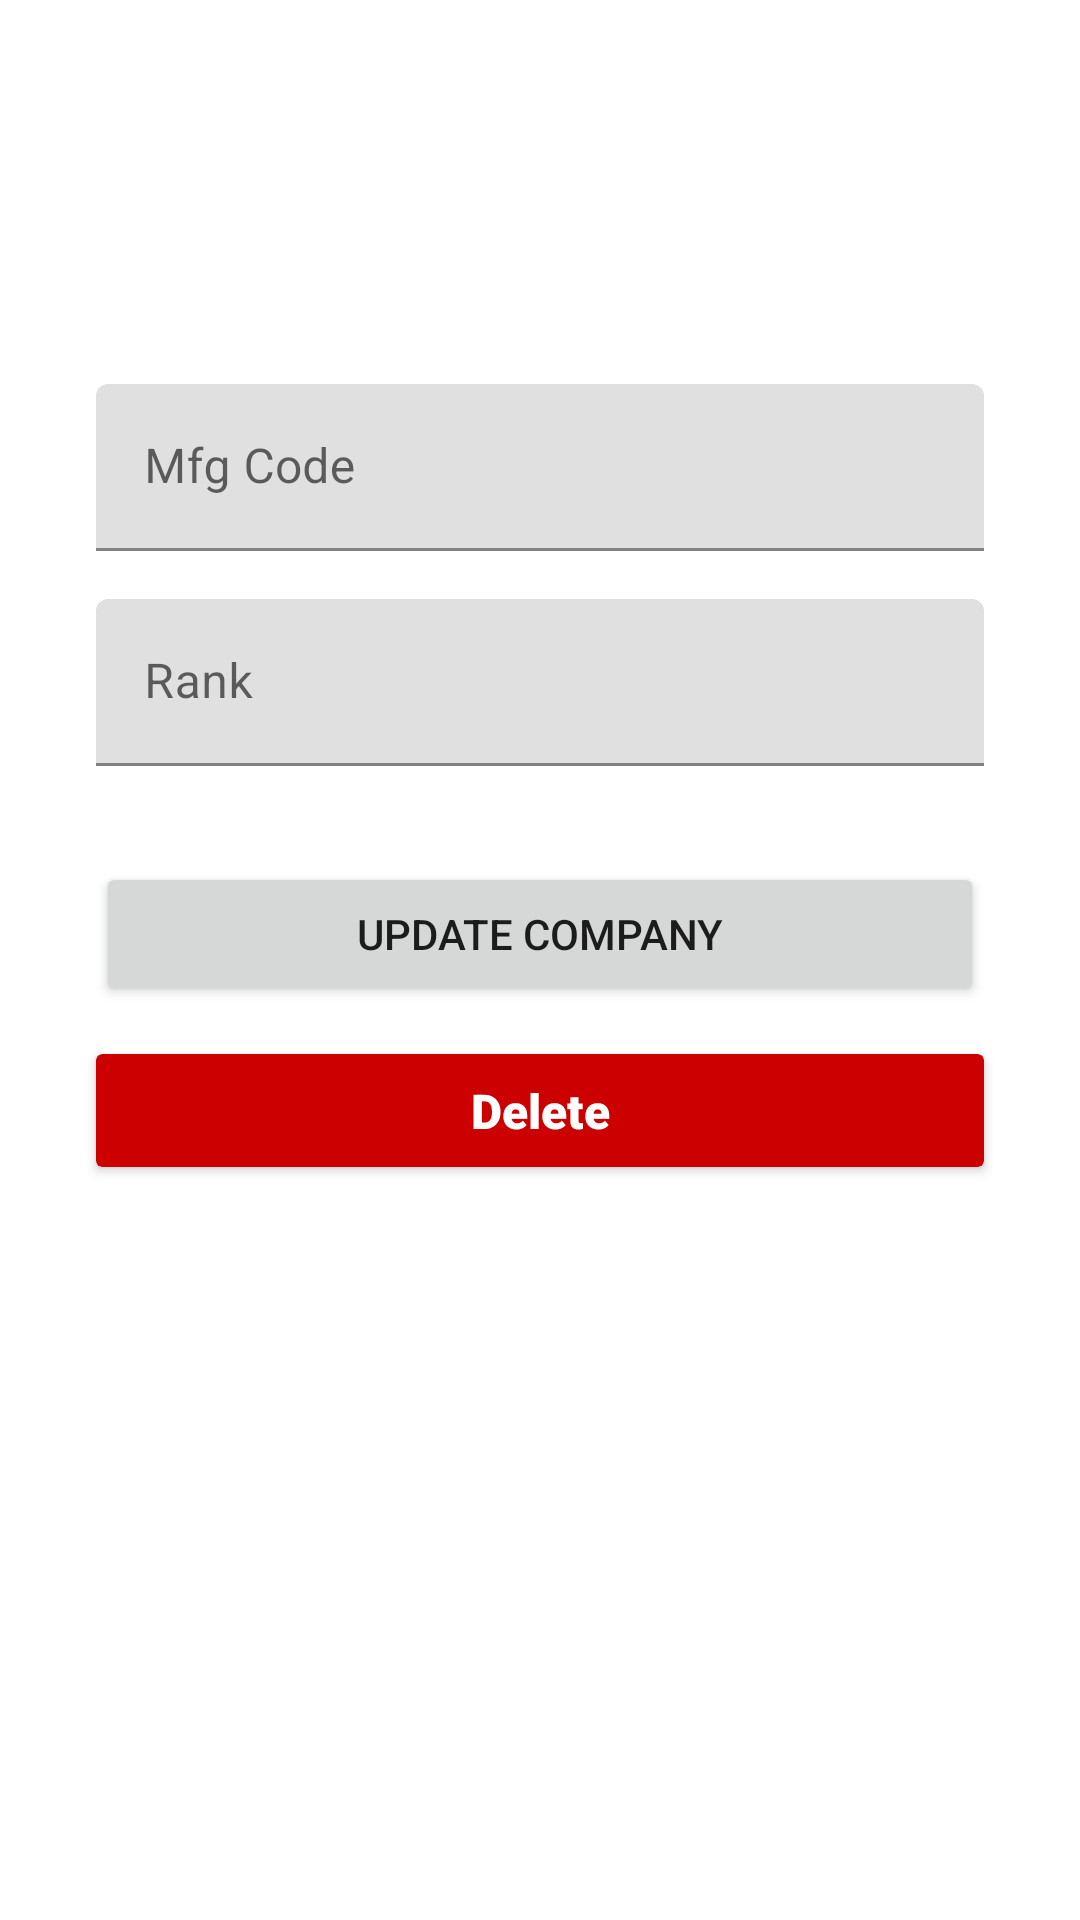

Produce the Android XML layout that renders to this screen, including the resource entries it uses.
<!-- AndroidManifest.xml: application theme Theme.PITSTOPBYNATIONAL -->
<!-- res/layout/activity_company_edit.xml -->
<?xml version="1.0" encoding="utf-8"?>
<layout xmlns:android="http://schemas.android.com/apk/res/android"
    xmlns:app="http://schemas.android.com/apk/res-auto"
    xmlns:tools="http://schemas.android.com/tools">
    <data>
        <import type="android.view.View"/>
        <variable
            name="loading"
            type="Boolean" />
    </data>
    <androidx.constraintlayout.widget.ConstraintLayout
        android:layout_width="match_parent"
        android:layout_height="match_parent"
        tools:context=".ui.activity.CompanyEditActivity">

        <ImageView
            android:id="@+id/imageView"
            android:layout_width="96dp"
            android:layout_height="96dp"
            android:layout_marginStart="32dp"
            android:layout_marginTop="16dp"
            android:layout_marginEnd="32dp"
            android:layout_weight="1"
            android:src="@drawable/ic_baseline_file_upload_24"
            app:layout_constraintEnd_toEndOf="parent"
            app:layout_constraintStart_toStartOf="parent"
            app:layout_constraintTop_toTopOf="parent" />

        <com.google.android.material.textfield.TextInputLayout
            android:id="@+id/mfgCodeInput"
            android:layout_width="match_parent"
            android:layout_height="wrap_content"
            android:layout_marginStart="32dp"
            android:layout_marginTop="16dp"
            android:layout_marginEnd="32dp"
            android:hint="Mfg Code"
            app:layout_constraintEnd_toEndOf="parent"
            app:layout_constraintStart_toStartOf="parent"
            app:layout_constraintTop_toBottomOf="@+id/imageView">

            <com.google.android.material.textfield.TextInputEditText
                android:layout_width="match_parent"
                android:layout_height="wrap_content"
                android:enabled="false" />
        </com.google.android.material.textfield.TextInputLayout>

        <com.google.android.material.textfield.TextInputLayout
            android:id="@+id/rankInput"
            android:layout_width="match_parent"
            android:layout_height="wrap_content"
            android:layout_marginStart="32dp"
            android:layout_marginTop="16dp"
            android:layout_marginEnd="32dp"
            android:hint="Rank"
            app:layout_constraintEnd_toEndOf="parent"
            app:layout_constraintStart_toStartOf="parent"
            app:layout_constraintTop_toBottomOf="@+id/mfgCodeInput">

            <com.google.android.material.textfield.TextInputEditText
                android:layout_width="match_parent"
                android:layout_height="wrap_content"
                android:inputType="number" />
        </com.google.android.material.textfield.TextInputLayout>

        <Button
            android:id="@+id/button"
            android:layout_width="0dp"
            android:layout_height="wrap_content"
            android:layout_marginTop="32dp"
            android:text="Update Company"
            app:layout_constraintEnd_toEndOf="@+id/rankInput"
            app:layout_constraintStart_toStartOf="@+id/rankInput"
            app:layout_constraintTop_toBottomOf="@+id/rankInput" />

        <ProgressBar
            android:id="@+id/progressBar11"
            style="?android:attr/progressBarStyle"
            android:layout_width="wrap_content"
            android:layout_height="wrap_content"
            android:elevation="8dp"
            android:indeterminateTint="@color/purple_700"
            android:visibility="@{loading ? View.VISIBLE : View.GONE}"
            app:layout_constraintBottom_toBottomOf="@+id/button"
            app:layout_constraintEnd_toEndOf="parent"
            app:layout_constraintStart_toStartOf="parent"
            app:layout_constraintTop_toTopOf="parent" />

        <androidx.cardview.widget.CardView
            android:id="@+id/deleteButton"
            android:layout_width="match_parent"
            android:layout_height="wrap_content"
            android:layout_marginStart="32dp"
            android:layout_marginTop="16dp"
            android:layout_marginEnd="32dp"
            android:foreground="?attr/selectableItemBackground"
            app:cardBackgroundColor="@android:color/holo_red_dark"
            app:contentPadding="8dp"
            app:layout_constraintEnd_toEndOf="parent"
            app:layout_constraintStart_toStartOf="parent"
            app:layout_constraintTop_toBottomOf="@+id/button">

            <TextView
                android:id="@+id/textView32"
                android:layout_width="match_parent"
                android:layout_height="wrap_content"
                android:drawableStart="@drawable/ic_baseline_delete_24"
                android:fontFamily="sans-serif-black"
                android:text="Delete"
                android:textAlignment="center"
                android:textColor="@color/white"
                android:textSize="16sp"
                app:drawableTint="@color/white" />
        </androidx.cardview.widget.CardView>
    </androidx.constraintlayout.widget.ConstraintLayout>
</layout>
<!-- resources referenced by this layout -->
<resources>
  <style name="Theme.PITSTOPBYNATIONAL" parent="Theme.MaterialComponents.Light.NoActionBar">
          
          <item name="colorPrimary">@color/purple_500</item>
          <item name="colorPrimaryVariant">@color/purple_700</item>
          <item name="colorOnPrimary">@color/white</item>
          
          <item name="android:forceDarkAllowed">false</item>
          <item name="colorSecondary">@color/teal_200</item>
          <item name="colorSecondaryVariant">@color/teal_700</item>
          <item name="colorOnSecondary">@color/black</item>
          
          <item name="android:statusBarColor" tools:targetApi="l">?attr/colorPrimaryVariant</item>
          
      </style>
  <!-- not gathered from this repository: default colours our renderer supplied (Android Studio template values) -->
  <color name="purple_500">#FF6200EE</color>
  <color name="purple_700">#FF3700B3</color>
  <color name="teal_200">#FF03DAC5</color>
  <color name="teal_700">#FF018786</color>
  <color name="black">#FF000000</color>
  <color name="white">#FFFFFFFF</color>
</resources>
